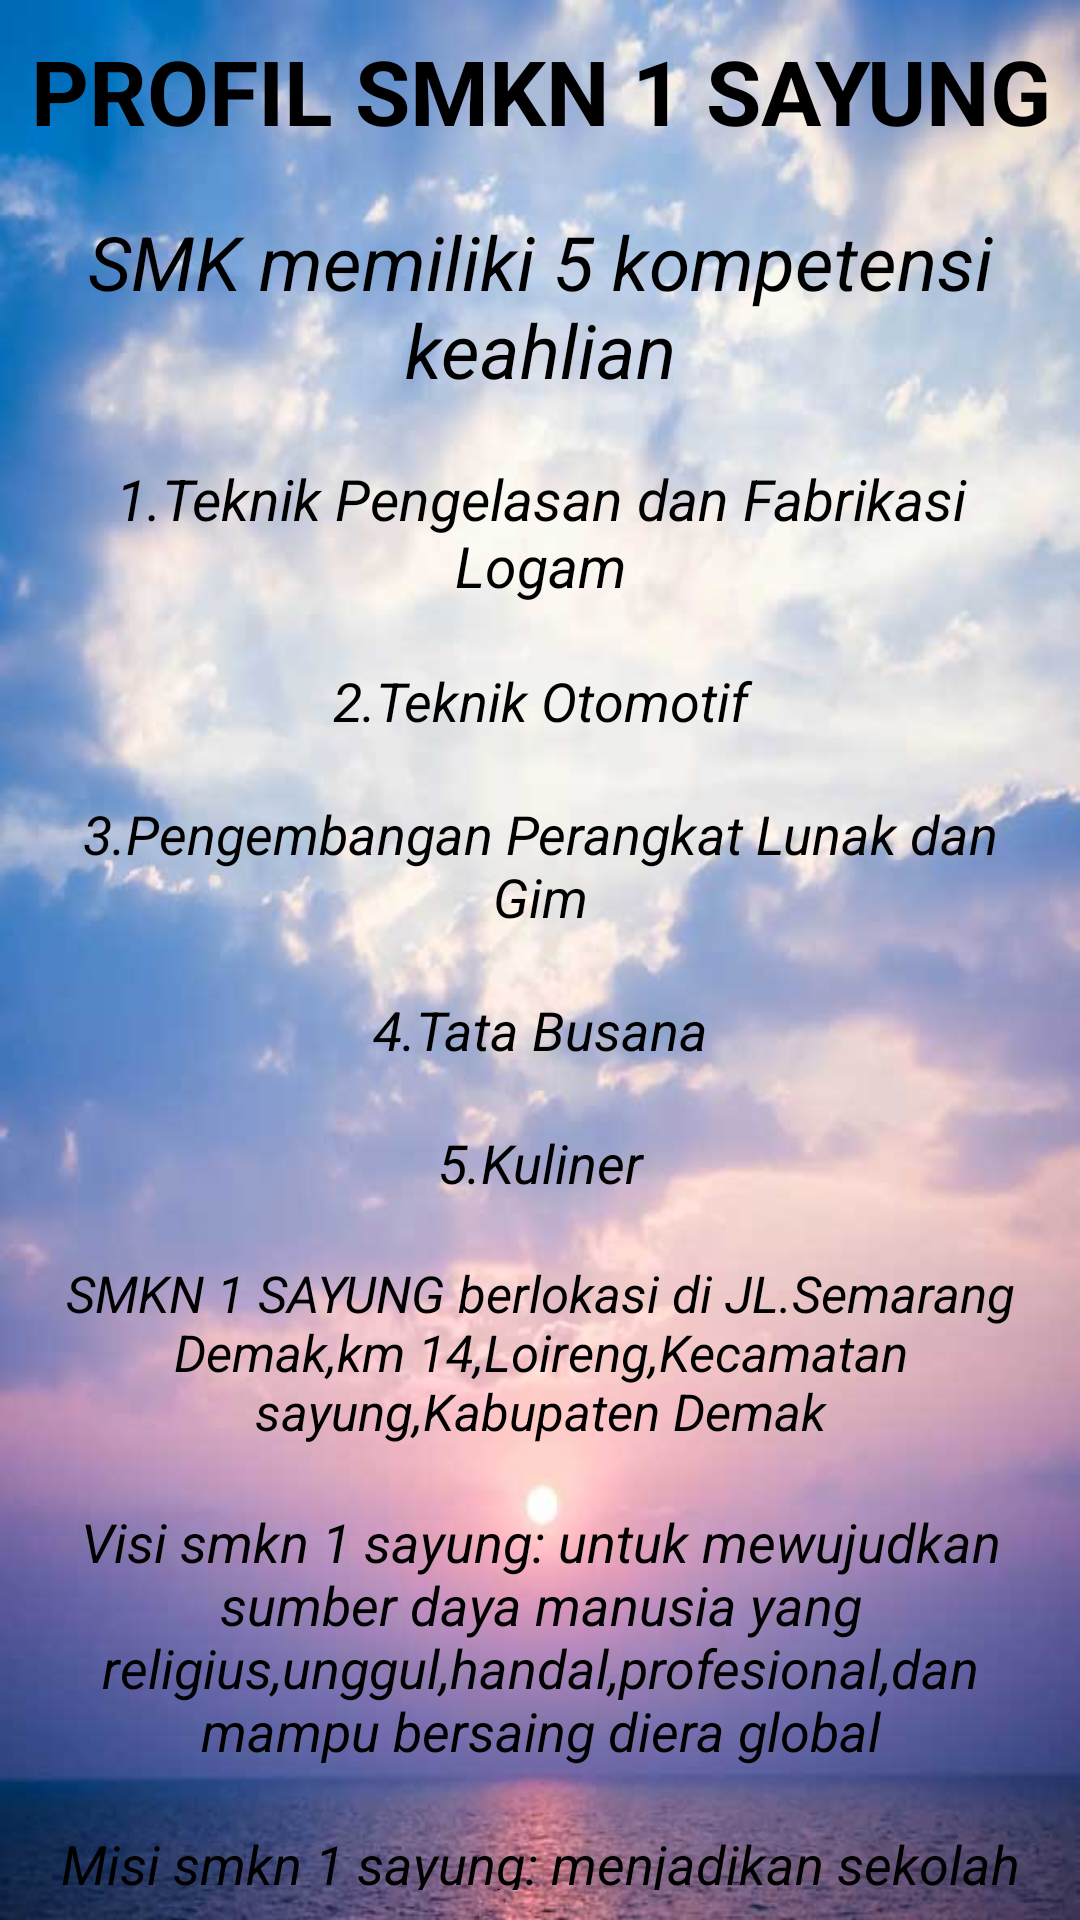

Layout XML and referenced resources for this Android screen:
<!-- AndroidManifest.xml: application theme Theme.ProjekProfilGuru -->
<!-- res/layout/activity_main3.xml -->
<?xml version="1.0" encoding="utf-8"?>
<LinearLayout xmlns:android="http://schemas.android.com/apk/res/android"
    xmlns:app="http://schemas.android.com/apk/res-auto"
    xmlns:tools="http://schemas.android.com/tools"
    android:layout_width="match_parent"
    android:layout_height="match_parent"
    android:orientation="vertical"
    android:background="@drawable/fotolangit"
    tools:context=".MainActivity3">

    <TextView
        android:layout_width="match_parent"
        android:layout_height="wrap_content"
        android:layout_margin="10dp"
        android:text="PROFIL SMKN 1 SAYUNG"
        android:textAlignment="center"
        android:textColor="#000"
        android:textSize="30sp"
        android:textStyle="bold" />

    <TextView
        android:layout_margin="10dp"
        android:layout_width="match_parent"
        android:layout_height="wrap_content"
        android:text="SMK memiliki 5 kompetensi keahlian"
        android:gravity="center_horizontal"
        android:textColor="#000"
        android:textSize="25sp"
        android:textStyle="italic" />

    <TextView
        android:layout_margin="10dp"
        android:layout_width="match_parent"
        android:layout_height="wrap_content"
        android:text="1.Teknik Pengelasan dan Fabrikasi Logam"
        android:gravity="center_horizontal"
        android:textColor="#000"
        android:textSize="19sp"
        android:textStyle="italic" />

    <TextView
        android:layout_margin="10dp"
        android:layout_width="match_parent"
        android:layout_height="wrap_content"
        android:text="2.Teknik Otomotif"
        android:gravity="center_horizontal"
        android:textColor="#000"
        android:textSize="18sp"
        android:textStyle="italic" />

    <TextView
        android:layout_margin="10dp"
        android:layout_width="match_parent"
        android:layout_height="wrap_content"
        android:text="3.Pengembangan Perangkat Lunak dan Gim"
        android:gravity="center_horizontal"
        android:textColor="#000"
        android:textSize="18sp"
        android:textStyle="italic" />

    <TextView
        android:layout_margin="10dp"
        android:layout_width="match_parent"
        android:layout_height="wrap_content"
        android:text="4.Tata Busana"
        android:gravity="center_horizontal"
        android:textColor="#000"
        android:textSize="18sp"
        android:textStyle="italic" />

    <TextView
        android:layout_margin="10dp"
        android:layout_width="match_parent"
        android:layout_height="wrap_content"
        android:text="5.Kuliner"
        android:gravity="center_horizontal"
        android:textColor="#000"
        android:textSize="18sp"
        android:textStyle="italic" />

    <TextView
        android:layout_margin="10dp"
        android:layout_width="match_parent"
        android:layout_height="wrap_content"
        android:text="SMKN 1 SAYUNG berlokasi di JL.Semarang Demak,km 14,Loireng,Kecamatan sayung,Kabupaten Demak"
        android:gravity="center_horizontal"
        android:textColor="#000"
        android:textSize="17sp"
        android:textStyle="italic" />

    <TextView
        android:layout_margin="10dp"
        android:layout_width="match_parent"
        android:layout_height="wrap_content"
        android:text="Visi smkn 1 sayung: untuk mewujudkan sumber daya manusia yang religius,unggul,handal,profesional,dan mampu bersaing diera global"
        android:gravity="center_horizontal"
        android:textColor="#000"
        android:textSize="18sp"
        android:textStyle="italic" />

    <TextView
        android:layout_margin="10dp"
        android:layout_width="match_parent"
        android:layout_height="wrap_content"
        android:text="Misi smkn 1 sayung: menjadikan sekolah unggul dengan menyelenggarakan pendidikan yang relevan dengan perkembangan ilmu pengetahuan dan teknologi"
        android:gravity="center_horizontal"
        android:textColor="#000"
        android:textSize="18sp"
        android:textStyle="italic" />

</LinearLayout>
<!-- resources referenced by this layout -->
<resources>
  <!-- drawable fotolangit: jpg bitmap (drawable-v24, 27627 bytes) -->
  <style name="Theme.ProjekProfilGuru" parent="Theme.MaterialComponents.DayNight.DarkActionBar">
          
          <item name="colorPrimary">@color/purple_500</item>
          <item name="colorPrimaryVariant">@color/purple_700</item>
          <item name="colorOnPrimary">@color/white</item>
          
          <item name="colorSecondary">@color/teal_200</item>
          <item name="colorSecondaryVariant">@color/teal_700</item>
          <item name="colorOnSecondary">@color/black</item>
          
          <item name="android:statusBarColor" tools:targetApi="l">?attr/colorPrimaryVariant</item>
          
      </style>
  <!-- not gathered from this repository: default colours our renderer supplied (Android Studio template values) -->
  <color name="purple_500">#FF6200EE</color>
  <color name="purple_700">#FF3700B3</color>
  <color name="teal_200">#FF03DAC5</color>
  <color name="teal_700">#FF018786</color>
  <color name="black">#FF000000</color>
  <color name="white">#FFFFFFFF</color>
</resources>
